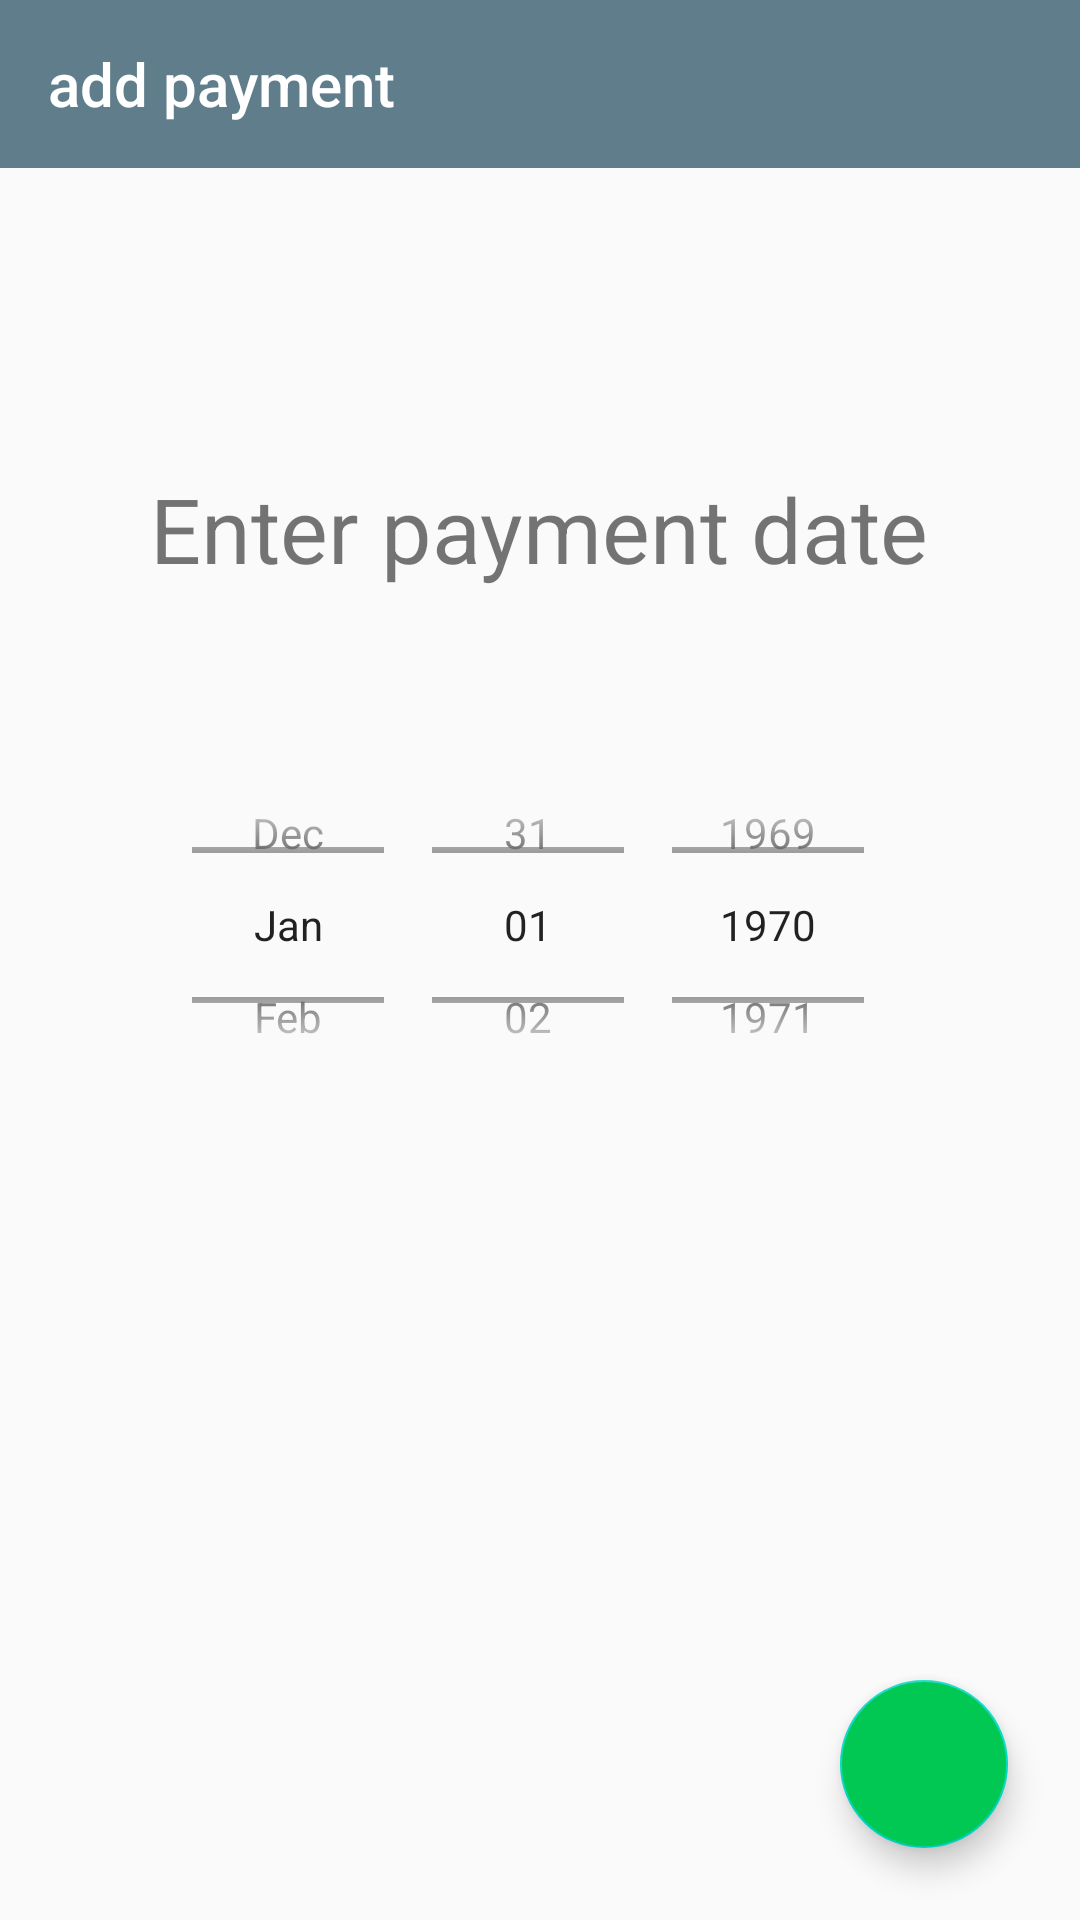

Layout XML and referenced resources for this Android screen:
<!-- AndroidManifest.xml: application theme AppTheme -->
<!-- res/layout/activity_add_payment.xml -->
<?xml version="1.0" encoding="utf-8"?>
<LinearLayout xmlns:android="http://schemas.android.com/apk/res/android"
    xmlns:app="http://schemas.android.com/apk/res-auto"
    xmlns:tools="http://schemas.android.com/tools"
    android:layout_width="match_parent"
    android:layout_height="match_parent"
    android:onClick="rootLayoutTapped"
    android:orientation="vertical"
    tools:context=".activity.AddPaymentActivity">

    <androidx.appcompat.widget.Toolbar
        android:id="@+id/tb_payment"
        android:layout_width="match_parent"
        android:layout_height="?attr/actionBarSize"
        android:background="#607D8B"
        app:titleTextColor="#FFF"
        app:layout_constraintStart_toStartOf="parent"
        app:layout_constraintTop_toTopOf="parent"
        app:popupTheme="@style/AppTheme.PopupOverlay"
        app:title="add payment" />

    <TextView
        android:id="@+id/et_price"
        android:layout_width="wrap_content"
        android:layout_height="wrap_content"
        android:layout_gravity="center_horizontal"
        android:layout_marginTop="100dp"
        android:text="Enter payment date"
        android:textSize="30sp"/>

    <DatePicker
        android:id="@+id/picker_payment"
        android:layout_width="match_parent"
        android:layout_height="124dp"
        android:layout_marginTop="50dp"
        android:calendarViewShown="false"
        android:datePickerMode="spinner" />

    <FrameLayout
        android:layout_width="match_parent"
        android:layout_height="match_parent">

        <com.google.android.material.floatingactionbutton.FloatingActionButton
            android:id="@+id/fab_save_payment"
            android:layout_width="142dp"
            android:layout_height="wrap_content"
            android:layout_gravity="bottom|end"
            android:layout_marginEnd="24dp"
            android:layout_marginBottom="24dp"
            android:backgroundTint="#00C853"
            android:src="@drawable/ic_save_24px" />
    </FrameLayout>

</LinearLayout>
<!-- resources referenced by this layout -->
<resources>
  <style name="AppTheme.PopupOverlay" parent="ThemeOverlay.AppCompat.Light" />
  <style name="AppTheme" parent="Theme.AppCompat.Light.NoActionBar">
          
          <item name="colorPrimary">@color/colorPrimary</item>
          <item name="colorPrimaryDark">#78909C</item>
          <item name="colorAccent">@color/colorAccent</item>
  
      </style>
  <!-- not gathered from this repository: default colours our renderer supplied (Android Studio template values) -->
  <color name="colorPrimary">#FF6200EE</color>
  <color name="colorAccent">#FF03DAC5</color>
</resources>
